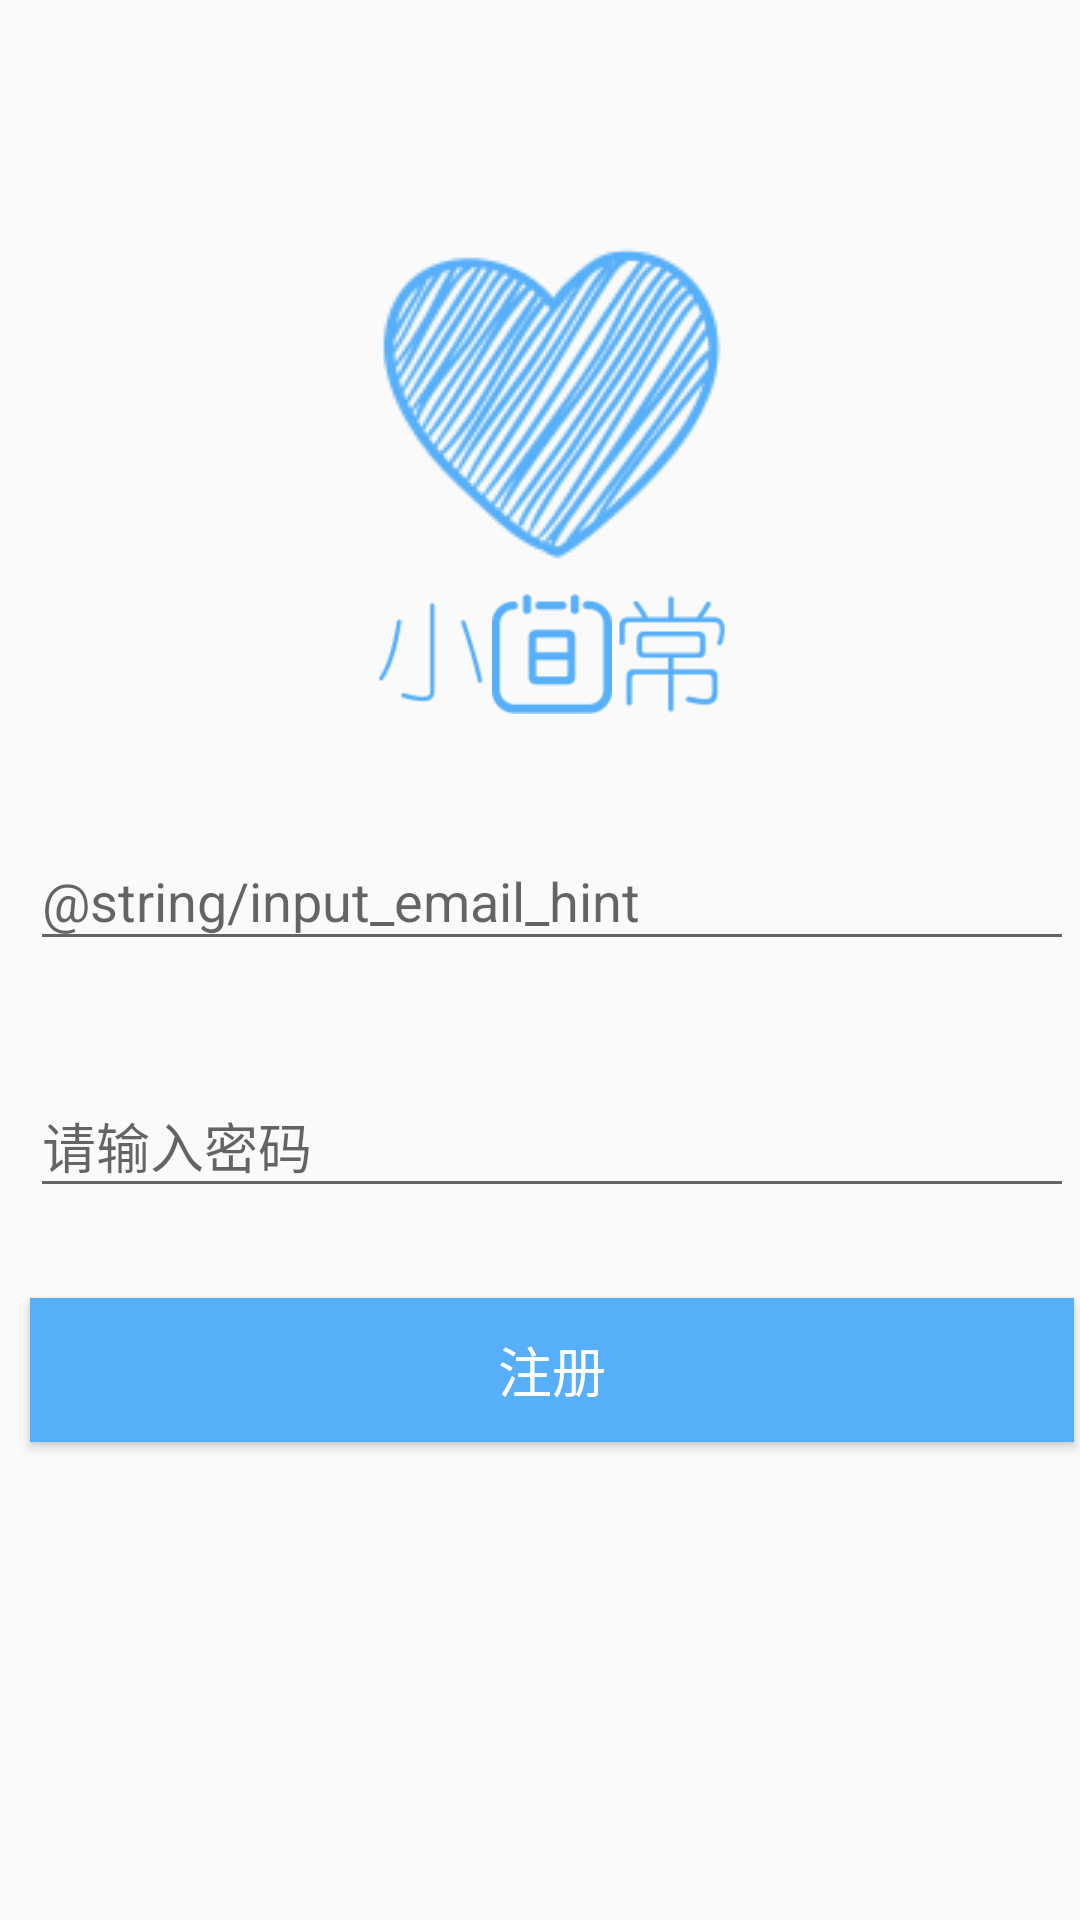

Produce the Android XML layout that renders to this screen, including the resource entries it uses.
<!-- AndroidManifest.xml: application theme AppTheme -->
<!-- res/layout/activity_register.xml -->
<?xml version="1.0" encoding="utf-8"?>
<android.support.constraint.ConstraintLayout xmlns:android="http://schemas.android.com/apk/res/android"
    xmlns:tools="http://schemas.android.com/tools"
    android:layout_width="match_parent"
    android:layout_height="match_parent">
    <LinearLayout
        android:layout_width="368dp"
        android:layout_height="551dp"
        android:orientation="vertical"
        android:gravity="center_vertical|center_horizontal"
        style="@style/margin"
        tools:layout_editor_absoluteY="8dp"
        tools:layout_editor_absoluteX="8dp">

        <ImageView
            android:src="@drawable/main_icon"
            android:layout_width="wrap_content"
            android:layout_height="wrap_content" />

        <TableLayout
            android:layout_width="120dp"
            android:layout_height="40dp"
            android:orientation="horizontal"
            android:gravity="center_vertical|center_horizontal" >
            <TableRow>
                <ImageView
                    android:layout_width="0dp"
                    android:layout_weight="1"
                    android:layout_height="match_parent"
                    android:src="@drawable/xiao" />

                <ImageView
                    android:layout_width="0dp"
                    android:layout_weight="1"
                    android:layout_height="match_parent"
                    android:src="@drawable/ri" />

                <ImageView
                    android:layout_width="0dp"
                    android:layout_weight="1"
                    android:layout_height="match_parent"
                    android:src="@drawable/chang" />
            </TableRow>
        </TableLayout>

        <android.support.design.widget.TextInputLayout
            android:layout_width="match_parent"
            android:layout_height="wrap_content"
            style="@style/margin">
            <EditText
                android:id="@+id/register_email"
                android:layout_width="match_parent"
                android:layout_height="wrap_content"
                android:hint="@string/input_email_hint"
                android:inputType="textEmailAddress"
                android:maxLines="1"/>
        </android.support.design.widget.TextInputLayout>

        <android.support.design.widget.TextInputLayout
            android:layout_width="match_parent"
            android:layout_height="wrap_content"
            style="@style/margin">
            <EditText
                android:id="@+id/register_password"
                android:layout_width="match_parent"
                android:layout_height="wrap_content"
                android:hint="@string/input_password_hint"
                android:inputType="textPassword"
                android:maxLines="1"/>
        </android.support.design.widget.TextInputLayout>

        <Button
            android:id="@+id/register"
            android:layout_width="match_parent"
            android:layout_height="wrap_content"
            android:text="@string/register"
            style="@style/login_button" />
    </LinearLayout>

</android.support.constraint.ConstraintLayout>
<!-- resources referenced by this layout -->
<resources>
  <!-- drawable chang: png bitmap (drawable, 3587 bytes) -->
  <!-- drawable main_icon: png bitmap (drawable, 36402 bytes) -->
  <!-- drawable ri: png bitmap (drawable, 3719 bytes) -->
  <!-- drawable xiao: png bitmap (drawable, 2868 bytes) -->
  <string name="input_password_hint">请输入密码</string>
  <string name="register">注册</string>
  <style name="login_button" parent="margin">
          <item name="android:background">@color/colorAccent</item>
          <item name="android:textColor">@color/white</item>
          <item name="android:textSize">18sp</item>
      </style>
  <style name="margin">
          <item name="android:layout_marginLeft">10dp</item>
          <item name="android:layout_marginRight">10dp</item>
          <item name="android:layout_marginTop">30dp</item>
      </style>
  <style name="AppTheme" parent="Theme.AppCompat.Light.NoActionBar">
          <item name="colorPrimary">#CCCCCC</item>
          <item name="colorPrimaryDark">#F8F8F8</item>
          <item name="colorAccent">#57AFF9</item>
      </style>
  <color name="colorAccent">#57AFF9</color>
  <color name="white">#FFFFFF</color>
</resources>
